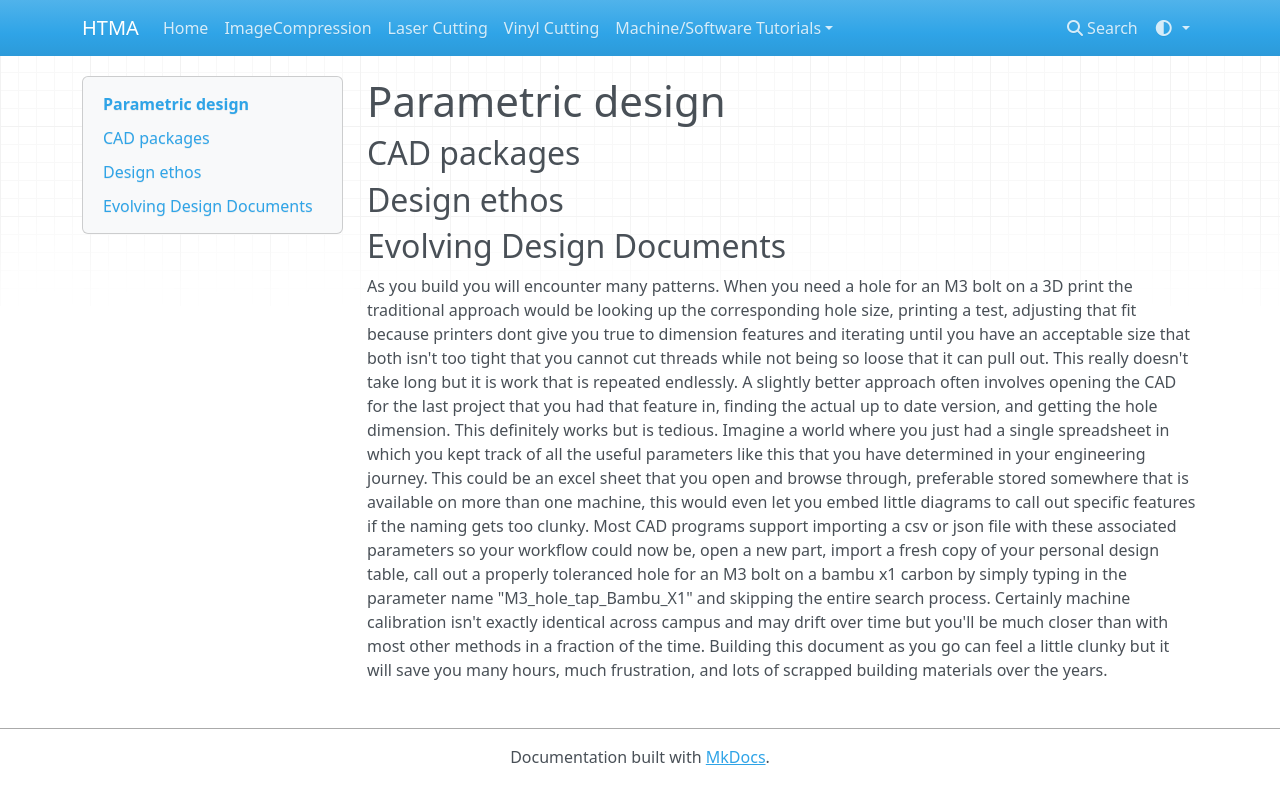

repository: ampennes/htma_demos · page: parametric/index.html · generator: mkdocs

# Parametric design

## CAD packages

## Design ethos

## Evolving Design Documents
As you build you will encounter many patterns.  When you need a hole for an M3 bolt on a 3D print the traditional approach would be looking up the corresponding hole size, printing a test, adjusting that fit because printers dont give you true to dimension features and iterating until you have an acceptable size that both isn't too tight that you cannot cut threads while not being so loose that it can pull out.  This really doesn't take long but it is work that is repeated endlessly.  A slightly better approach often involves opening the CAD for the last project that you had that feature in, finding the actual up to date version, and getting the hole dimension.  This definitely works but is tedious.  Imagine a world where you just had a single spreadsheet in which you kept track of all the useful parameters like this that you have determined in your engineering journey.  This could be an excel sheet that you open and browse through, preferable stored somewhere that is available on more than one machine, this would even let you embed little diagrams to call out specific features if the naming gets too clunky.  Most CAD programs support importing a csv or json file with these associated parameters so your workflow could now be, open a new part, import a fresh copy of your personal design table, call out a properly toleranced hole for an M3 bolt on a bambu x1 carbon by simply typing in the parameter name "M3_hole_tap_Bambu_X1" and skipping the entire search process.  Certainly machine calibration isn't exactly identical across campus and may drift over time but you'll be much closer than with most other methods in a fraction of the time.  Building this document as you go can feel a little clunky but it will save you many hours, much frustration, and lots of scrapped building materials over the years.
<!-- Google tag (gtag.js) -->
<script async src="https://www.googletagmanager.com/gtag/js?id=G-YT7Z6VQ5M4"></script>
<script>
  window.dataLayer = window.dataLayer || [];
  function gtag(){dataLayer.push(arguments);}
  gtag('js', new Date());

  gtag('config', 'G-YT7Z6VQ5M4');
</script>
